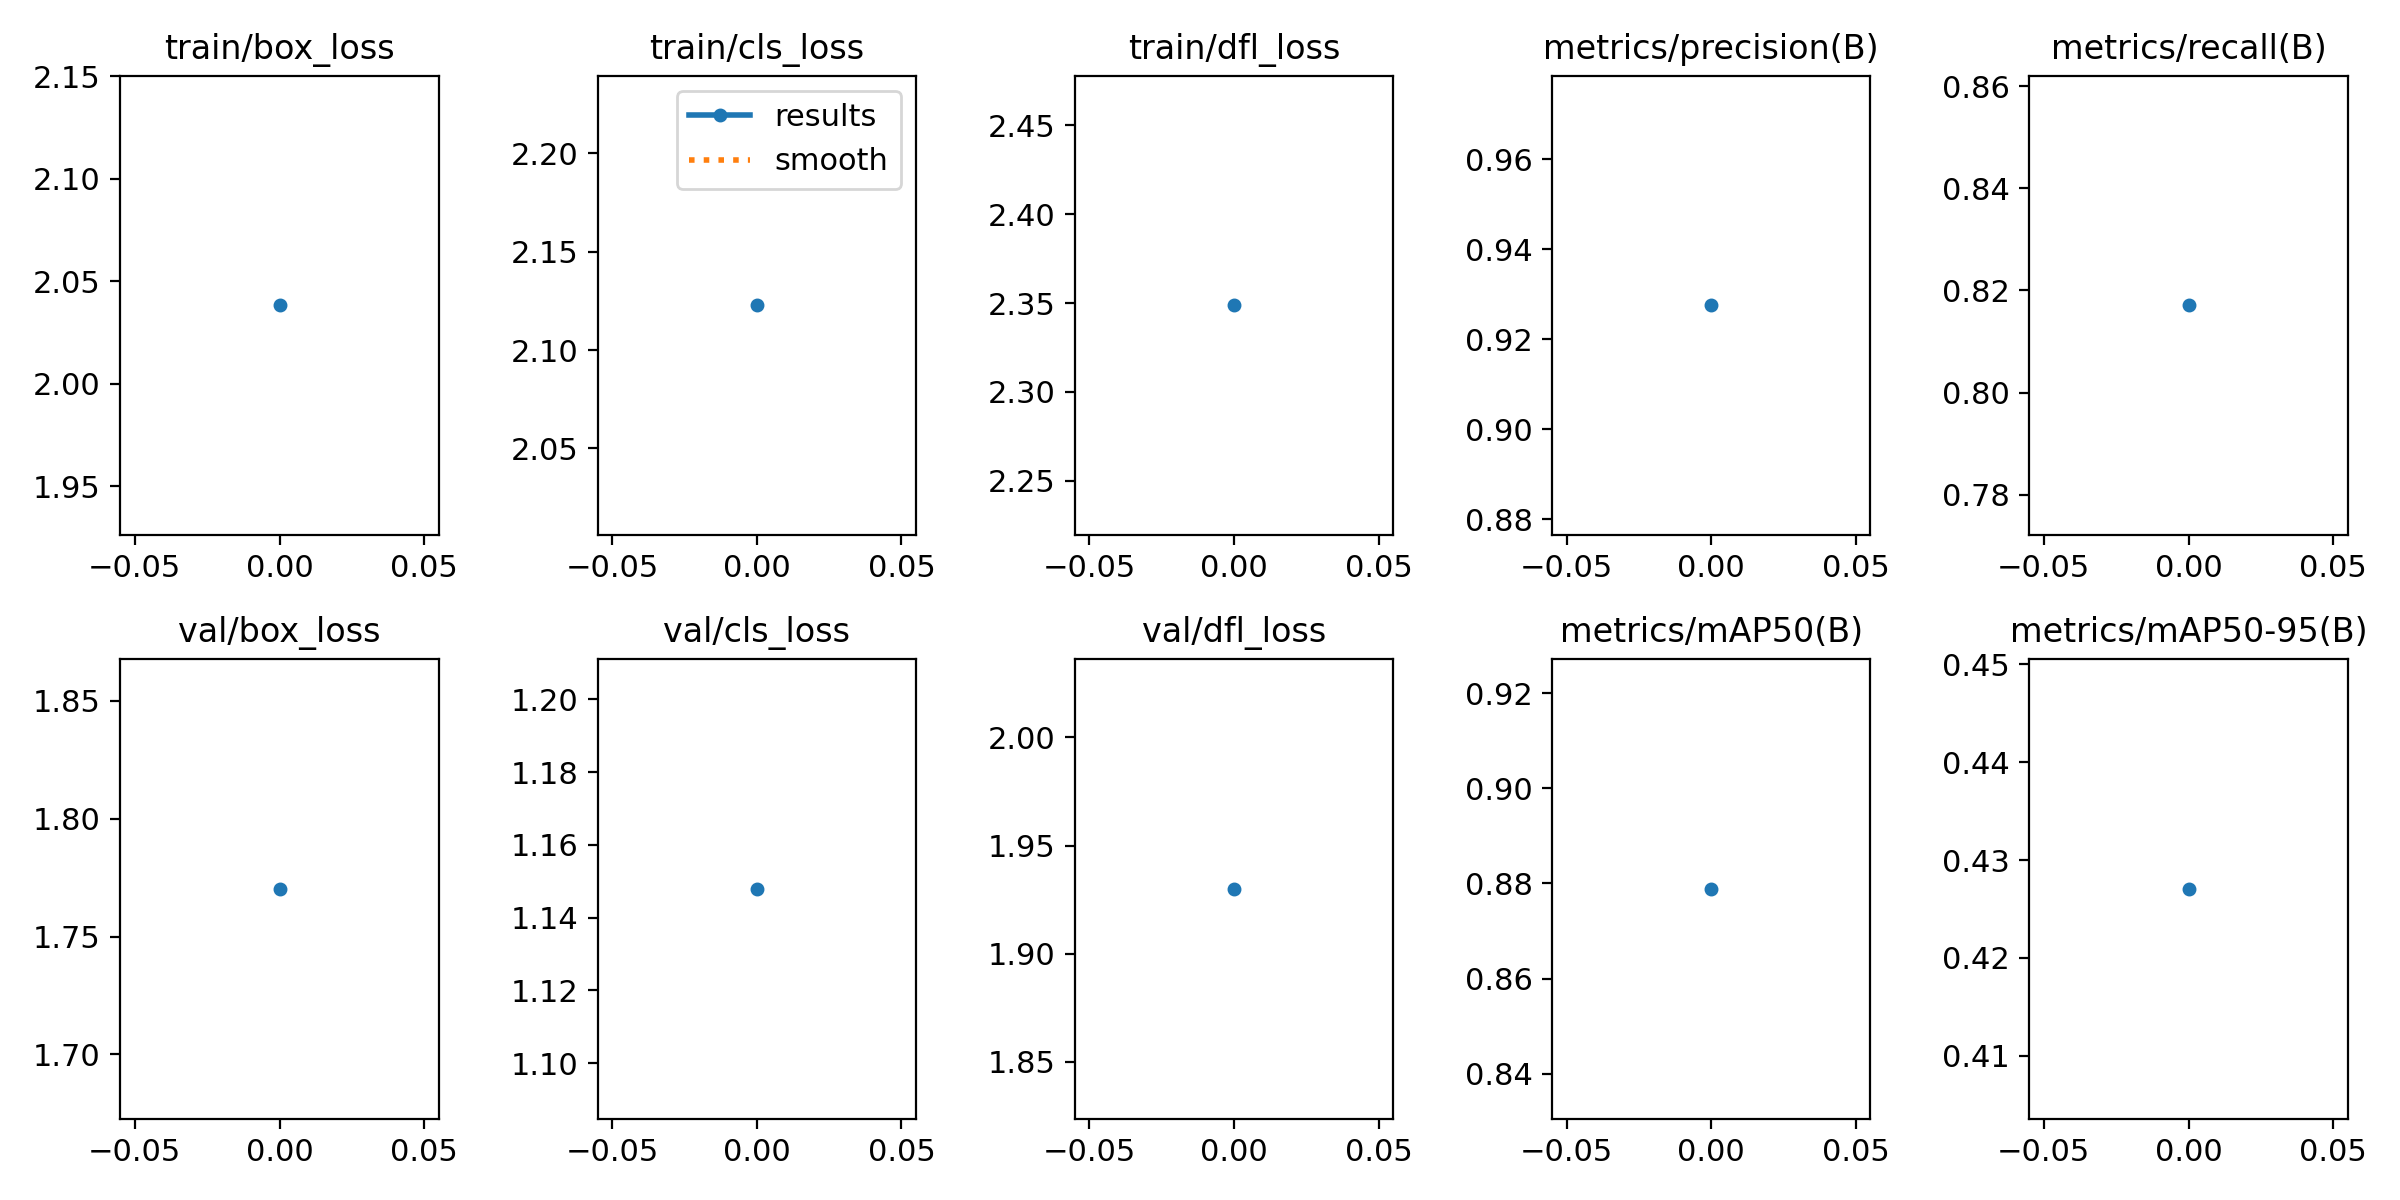

Source data for this figure (header and first rows):
epoch, train/box_loss, train/cls_loss, train/dfl_loss, metrics/precision(B), metrics/recall(B), metrics/mAP50(B), metrics/mAP50-95(B), val/box_loss, val/cls_loss, val/dfl_loss, lr/pg0, lr/pg1, lr/pg2
0, 2.038, 2.123, 2.349, 0.9275, 0.8171, 0.8789, 0.427, 1.77, 1.148, 1.93, 0.0006666, 0.0006666, 0.0006666
